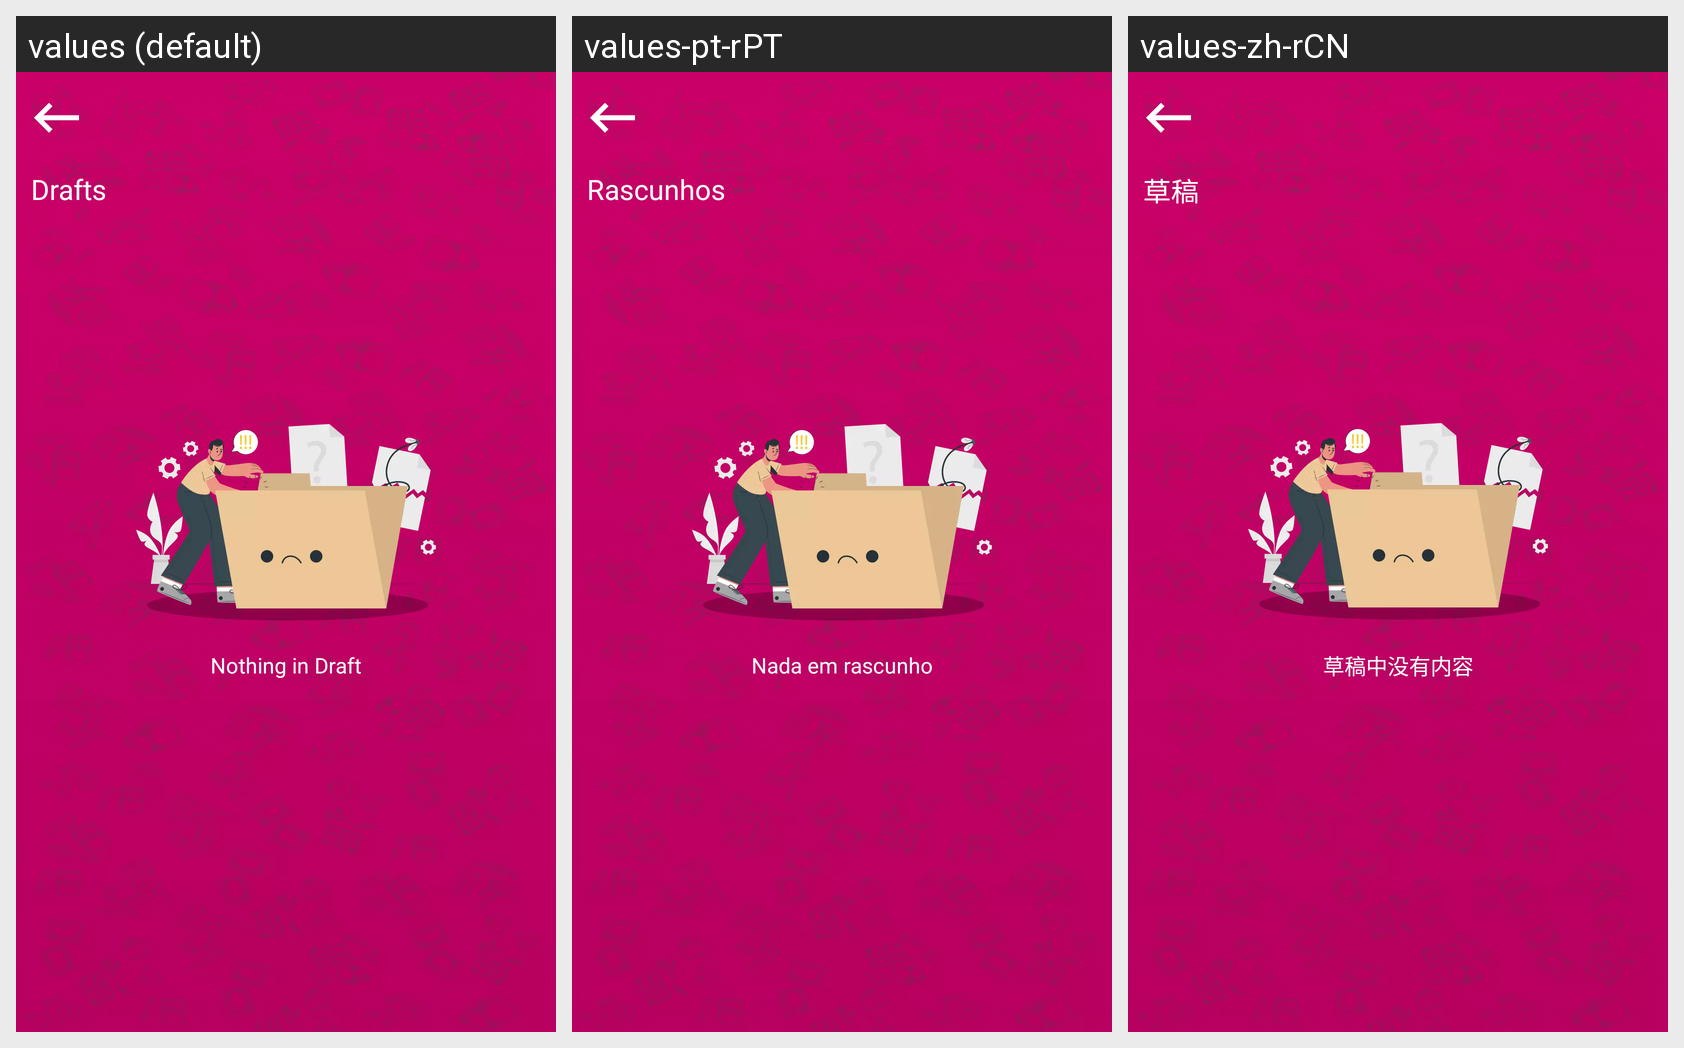

Strings drawn on this Android screen and how each of the app's shown locales translates them:
Android screen res/layout/fragment_draft_.xml rendered under 3 locales, left to right: values (default), values-pt-rPT, values-zh-rCN. Device: Nexus 5 (rendered at 1080×1920; each locale shown at half size, 540×960, under a caption strip naming it); theme Theme.DailyDairy.
Other locales in the repository, not shown: values-de-rBE, values-es-rES, values-fr-rFR, values-ja, values-ko-rKP, values-nl-rBE, values-ru-rRU, values-tr-rTR, values-ur-rPK.
Strings drawn on this screen, with the default value and each locale's value (text and hints the layout hard-codes, and strings that could not be matched under every locale, appear in the picture but are not listed):

nothing_in_draft
  values: Nothing in Draft
  values-pt-rPT: Nada em rascunho
  values-zh-rCN: 草稿中没有内容

drafts
  values: Drafts
  values-pt-rPT: Rascunhos
  values-zh-rCN: 草稿
